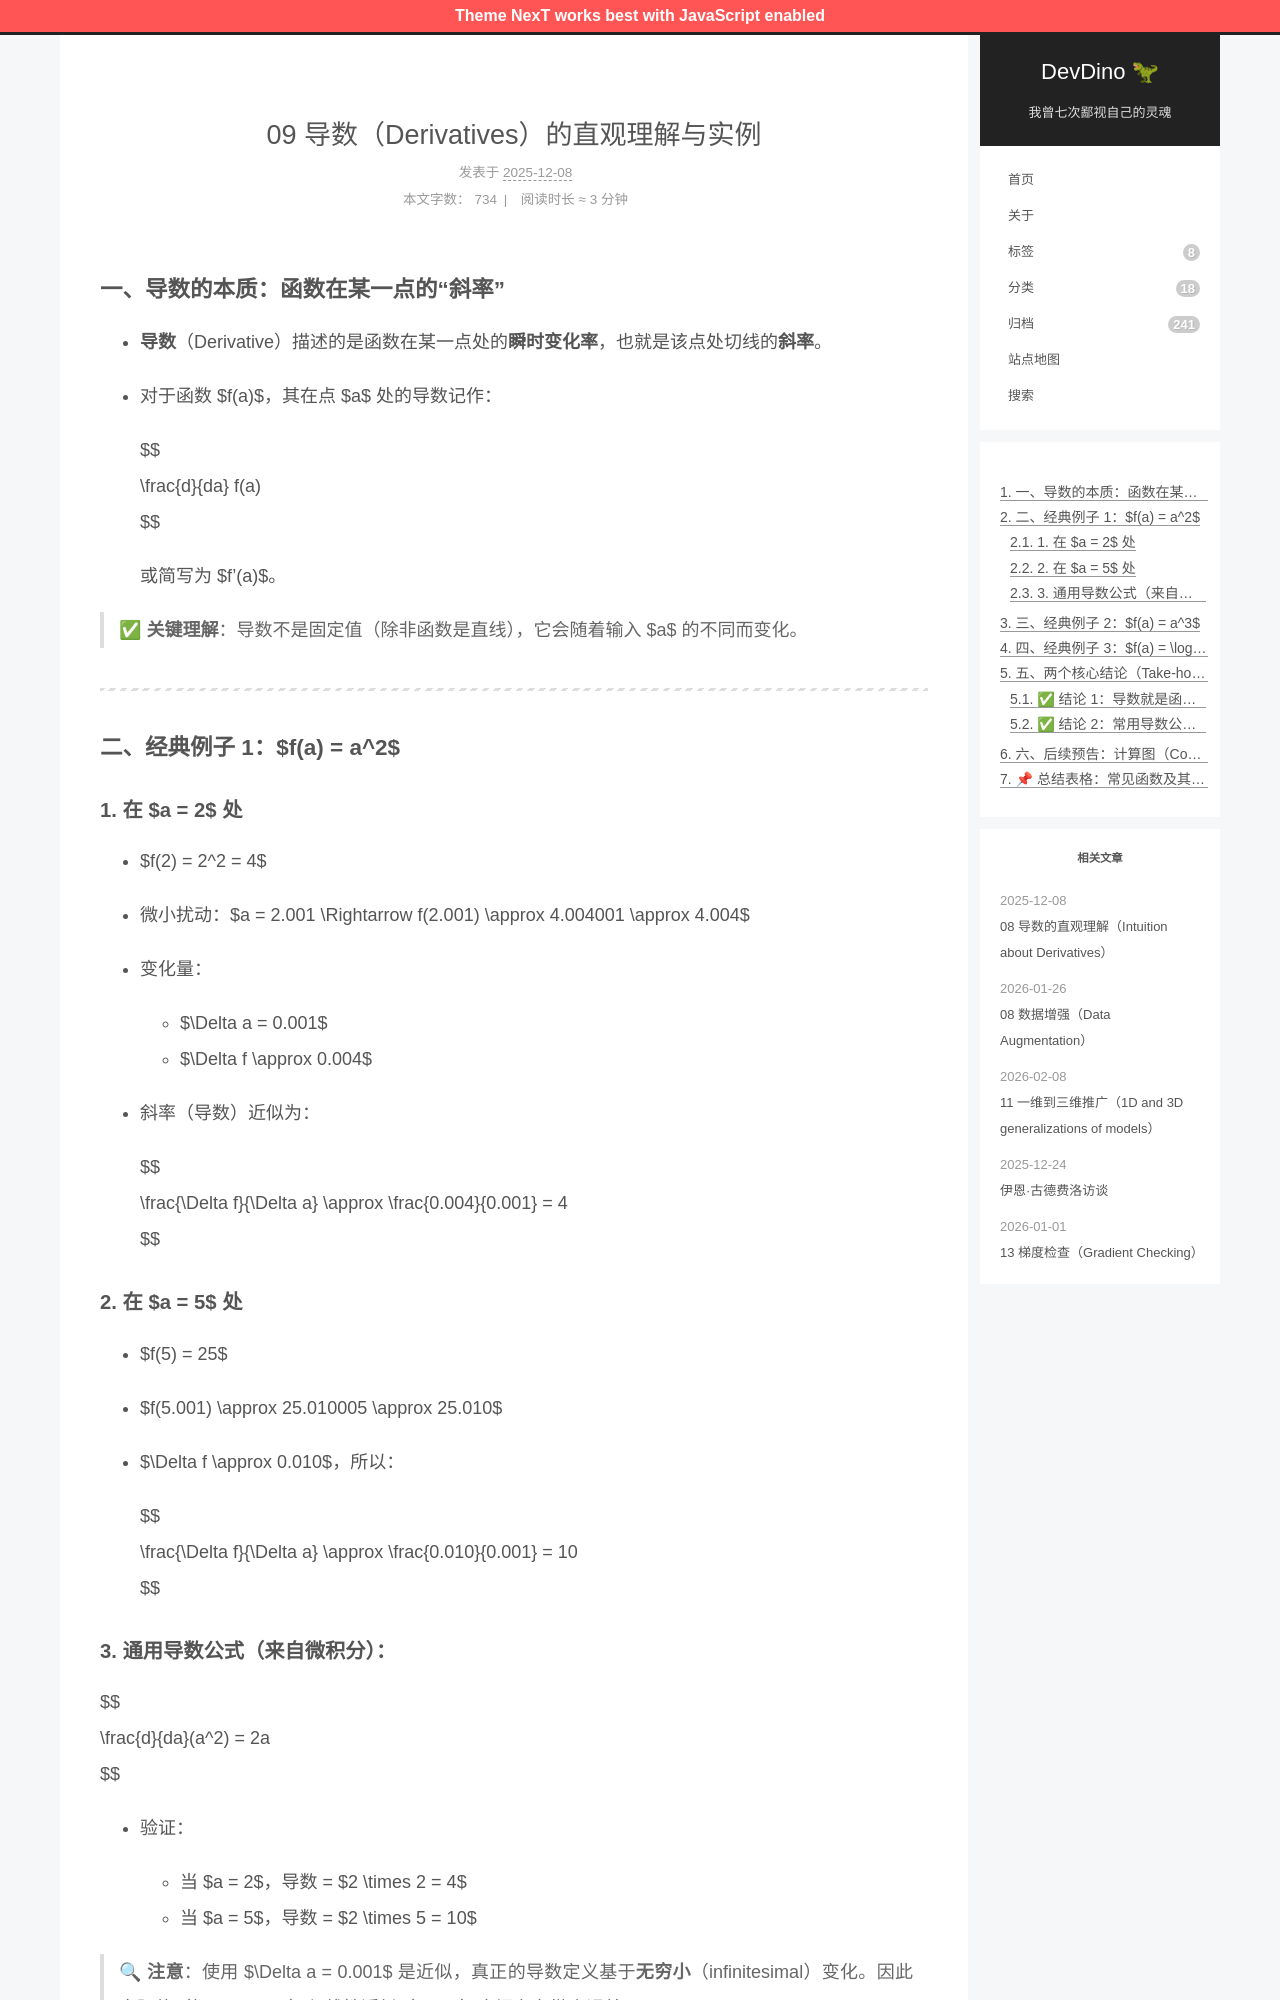

repository: afetmin/blog · page: 09 导数（Derivatives）的直观理解与实例/index.html · generator: jekyll

---
title: 09 导数（Derivatives）的直观理解与实例
date: 2025-12-08T07:42:34Z
lastmod: 2025-12-08T07:42:49Z
categories: 神经网络与深度学习
---

### 一、导数的本质：函数在某一点的“斜率”

- **导数**（Derivative）描述的是函数在某一点处的**瞬时变化率**，也就是该点处切线的**斜率**。
- 对于函数 $f(a)$，其在点 $a$ 处的导数记作：

  $$
  \frac{d}{da} f(a)
  $$

  或简写为 $f'(a)$。

> ✅ **关键理解**：导数不是固定值（除非函数是直线），它会随着输入 $a$ 的不同而变化。

---

### 二、经典例子 1：$f(a) = a^2$

#### 1. 在 $a = 2$ 处

- $f(2) = 2^2 = 4$
- 微小扰动：$a = 2.001 \Rightarrow f(2.001) \approx 4.004001 \approx 4.004$
- 变化量：

  - $\Delta a = 0.001$
  - $\Delta f \approx 0.004$
- 斜率（导数）近似为：

  $$
  \frac{\Delta f}{\Delta a} \approx \frac{0.004}{0.001} = 4
  $$

#### 2. 在 $a = 5$ 处

- $f(5) = 25$
- $f(5.001) \approx 25.010005 \approx 25.010$
- $\Delta f \approx 0.010$，所以：

  $$
  \frac{\Delta f}{\Delta a} \approx \frac{0.010}{0.001} = 10
  $$
